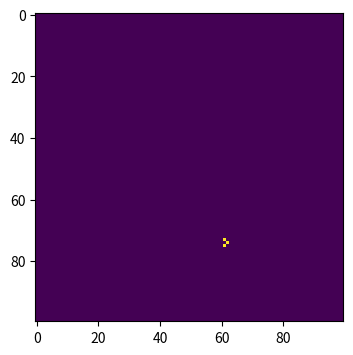
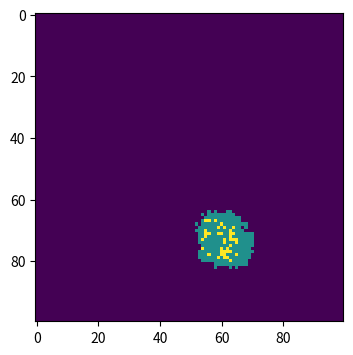
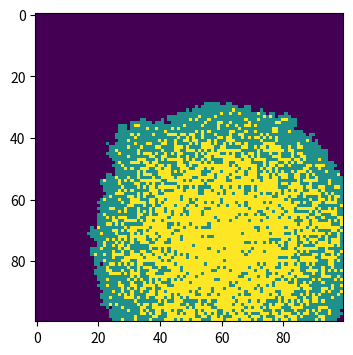
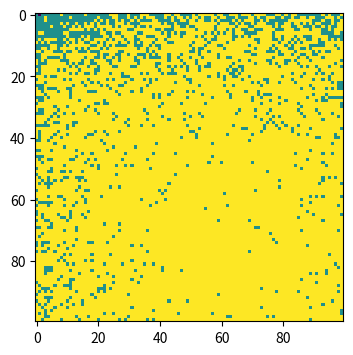

Recreate these plots in Python, in order.
# -*- coding: utf-8 -*-
"""
Created on Wed May  8 16:10:27 2019

[redacted]
Practical 12: Modelling infections
Part 3: Looking at disease spread in 2D
"""
#import necessary libraries
import numpy as np
import matplotlib.pyplot as plt
#make array for all susceptible population
population=np.zeros((100,100))
outbreak=np.random.choice(range(100),2)#randomly choose where the outbreak will be
population[outbreak[0],outbreak[1]]=1
#set parameters
beta=0.3
gamma=0.05
#loop for 100 time points
for n in range(0,101):
    # find infected points
    infectedIndex = np.where(population==1)
    # loop through all infected points
    for i in range(len(infectedIndex[0])):
        # get x, y coordinates for each point
        x = infectedIndex[0][i]
        y = infectedIndex[1][i]
        # infect each neighbour with probability beta
        # infect all 8 neighbours 
        for xNeighbour in range(x-1,x+2):
            for yNeighbour in range(y-1,y+2):
                # don't infect yourself! 
                if (xNeighbour,yNeighbour) != (x,y):
                    # make sure I don't fall off an edge
                    if xNeighbour != -1 and yNeighbour != -1 and xNeighbour!=100 and yNeighbour!=100:
                        # only infect neighbours that are not already infected!
                        if population[xNeighbour,yNeighbour]==0:
                            population[xNeighbour,yNeighbour]=np.random.choice(range(2),1,p=[1-beta,beta])[0]
        population[x,y]=np.random.choice(range(1,3),1,p=[1-gamma,gamma])[0]
    #plot graphs
    if n==0 or n==10 or n==50 or n==100:
        plt.figure(figsize=(6,4),dpi=150)
        plt.imshow(population,cmap='viridis',interpolation='nearest')